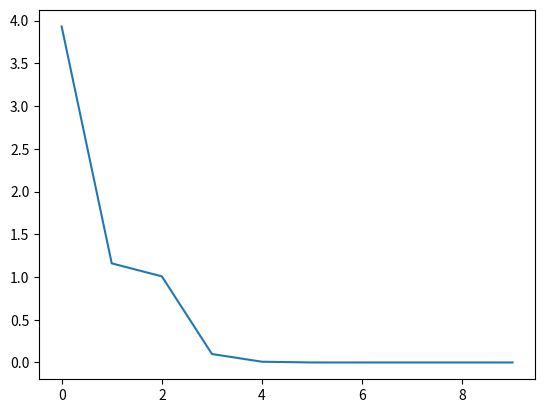

Reproduce this figure in Python.
import numpy as np
import matplotlib.pyplot as plt

def func_e(u, v):
    return (u * np.exp( v ) - 2 * v * np.exp( - u))**2

def deriv_u(u, v):
    return 2 * (np.exp(v) + 2 * v * np.exp(-u))*(u*np.exp(v) - 2 * v * np.exp(-u))

def deriv_v(u, v):
    return 2 * (u*np.exp(v) - 2 * v * np.exp(-u)) * (u * np.exp(v) - 2 * np.exp(-u))


u=1
v=1
prev_u=1
prev_v=1
error_values=[]
threshold=10**-14
counter=0
while(func_e(u,v)>threshold):
    error_values.append(func_e(u,v))
    u-=.1*deriv_u(prev_u, prev_v)
    v-=.1*deriv_v(prev_u, prev_v)
    prev_u=u
    prev_v=v
    counter+=1

print(counter)
plt.plot(error_values)
plt.show()